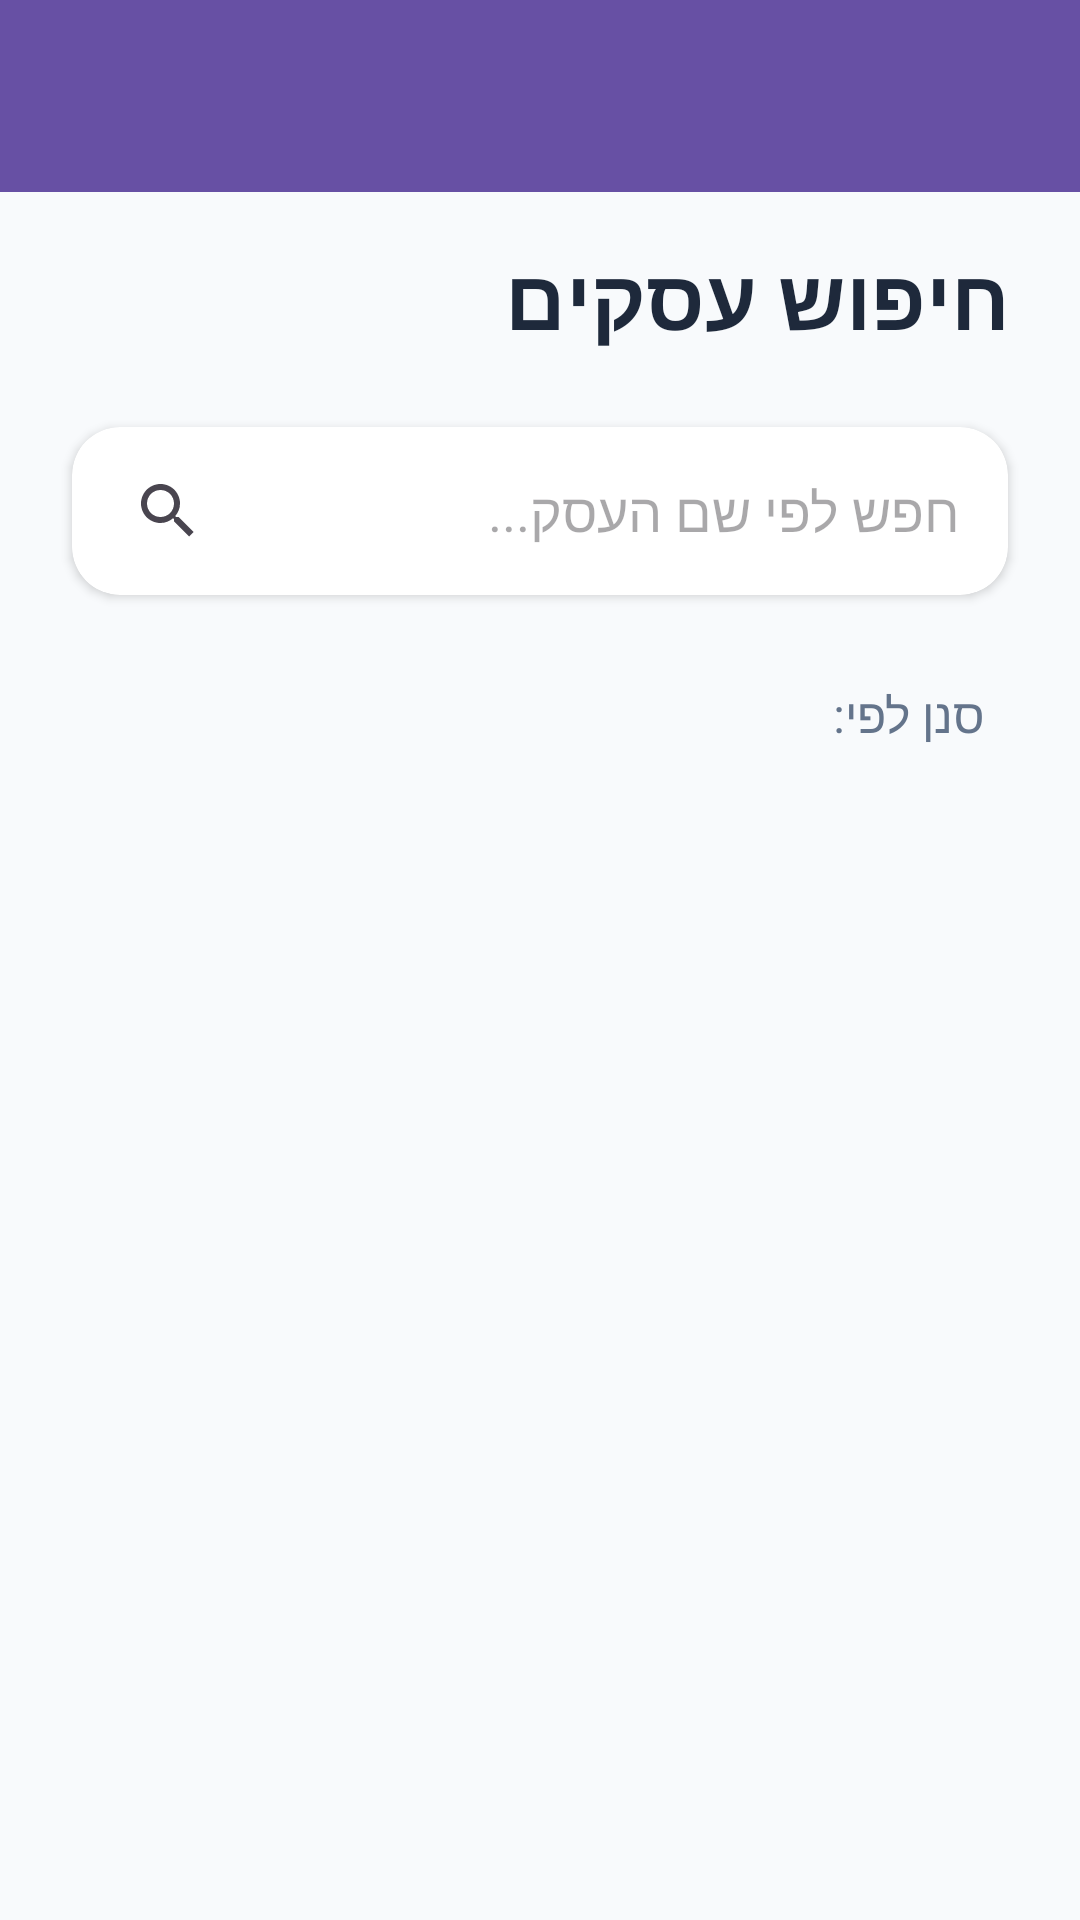

This screen was rendered from an Android layout file. Write that file and the resources it references.
<!-- AndroidManifest.xml: application theme Theme.MyApplication -->
<!-- res/layout/activity_browse_businesses.xml -->
<?xml version="1.0" encoding="utf-8"?>
<androidx.constraintlayout.widget.ConstraintLayout
    xmlns:android="http://schemas.android.com/apk/res/android"
    xmlns:app="http://schemas.android.com/apk/res-auto"
    xmlns:tools="http://schemas.android.com/tools"
    android:layout_width="match_parent"
    android:layout_height="match_parent"
    android:background="@color/jobsy_background"
    android:layoutDirection="rtl"
    tools:context=".BrowseBusinessesActivity">

    <androidx.appcompat.widget.Toolbar
        android:id="@+id/toolbar"
        android:layout_width="match_parent"
        android:layout_height="?attr/actionBarSize"
        android:background="?attr/colorPrimary"
        app:layout_constraintTop_toTopOf="parent"
        app:layout_constraintStart_toStartOf="parent"
        app:layout_constraintEnd_toEndOf="parent" />

    <TextView
        android:id="@+id/tvBrowseTitle"
        android:layout_width="wrap_content"
        android:layout_height="wrap_content"
        android:text="חיפוש עסקים"
        android:textSize="28sp"
        android:textStyle="bold"
        android:textColor="@color/jobsy_text_primary"
        android:layout_marginTop="16dp"
        android:layout_marginStart="24dp"
        app:layout_constraintTop_toBottomOf="@id/toolbar"
        app:layout_constraintStart_toStartOf="parent"/>

    <androidx.cardview.widget.CardView
        android:id="@+id/searchCard"
        android:layout_width="0dp"
        android:layout_height="wrap_content"
        android:layout_marginHorizontal="24dp"
        android:layout_marginTop="24dp"
        app:cardCornerRadius="16dp"
        app:cardElevation="2dp"
        app:cardBackgroundColor="@color/jobsy_card_bg"
        app:layout_constraintTop_toBottomOf="@id/tvBrowseTitle"
        app:layout_constraintStart_toStartOf="parent"
        app:layout_constraintEnd_toEndOf="parent">

        <androidx.appcompat.widget.SearchView
            android:id="@+id/searchView"
            android:layout_width="match_parent"
            android:layout_height="56dp"
            app:iconifiedByDefault="false"
            app:queryBackground="@android:color/transparent"
            app:queryHint="חפש לפי שם העסק..." />
    </androidx.cardview.widget.CardView>

    <LinearLayout
        android:id="@+id/filterContainer"
        android:layout_width="match_parent"
        android:layout_height="wrap_content"
        android:orientation="horizontal"
        android:gravity="center_vertical"
        android:paddingHorizontal="24dp"
        android:layout_marginTop="16dp"
        app:layout_constraintTop_toBottomOf="@id/searchCard">

        <TextView
            android:layout_width="wrap_content"
            android:layout_height="wrap_content"
            android:text="סנן לפי:"
            android:textColor="@color/jobsy_text_secondary"
            android:textSize="16sp"
            android:layout_marginStart="8dp"/>

        <Spinner
            android:id="@+id/spinnerCategories"
            android:layout_width="wrap_content"
            android:layout_height="48dp"
            android:background="@android:color/transparent"
            android:layout_marginStart="8dp"/>
    </LinearLayout>

    <androidx.recyclerview.widget.RecyclerView
        android:id="@+id/rvBusinesses"
        android:layout_width="0dp"
        android:layout_height="0dp"
        android:paddingHorizontal="16dp"
        android:paddingTop="8dp"
        android:clipToPadding="false"
        app:layout_constraintTop_toBottomOf="@id/filterContainer"
        app:layout_constraintBottom_toBottomOf="parent"
        app:layout_constraintStart_toStartOf="parent"
        app:layout_constraintEnd_toEndOf="parent" />

    <TextView
        android:id="@+id/tvEmptyState"
        android:layout_width="wrap_content"
        android:layout_height="wrap_content"
        android:text="לא נמצאו עסקים תואמים"
        android:visibility="gone"
        android:textSize="18sp"
        android:textColor="@color/jobsy_text_secondary"
        app:layout_constraintTop_toTopOf="@id/rvBusinesses"
        app:layout_constraintBottom_toBottomOf="@id/rvBusinesses"
        app:layout_constraintStart_toStartOf="parent"
        app:layout_constraintEnd_toEndOf="parent"/>

</androidx.constraintlayout.widget.ConstraintLayout>
<!-- resources referenced by this layout -->
<resources>
  <color name="jobsy_background">#F8FAFC</color>
  <color name="jobsy_card_bg">#FFFFFF</color>
  <color name="jobsy_text_primary">#1E293B</color>
  <color name="jobsy_text_secondary">#64748B</color>
  <style name="Theme.MyApplication" parent="Base.Theme.MyApplication" />
  <style name="Base.Theme.MyApplication" parent="Theme.Material3.DayNight.NoActionBar">
      </style>
</resources>
